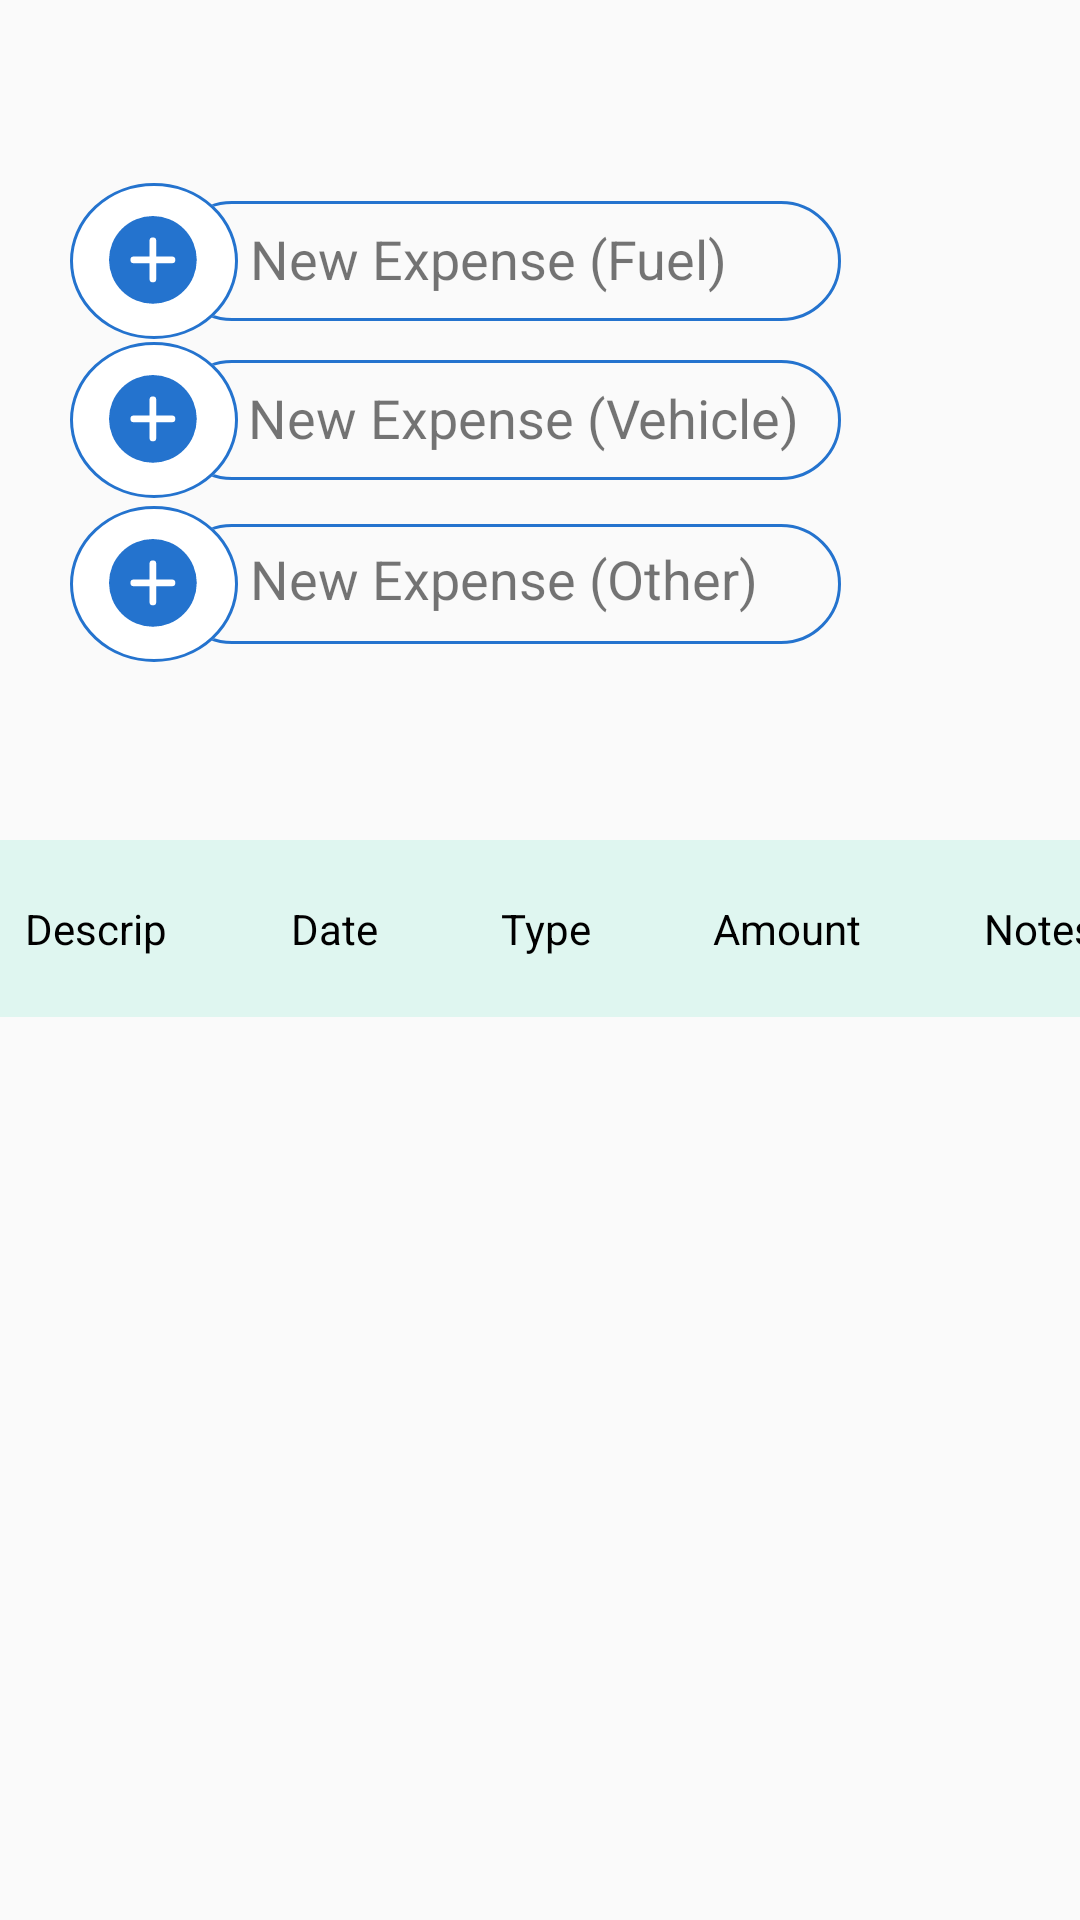

Android layout source for this screen:
<!-- AndroidManifest.xml: application theme AppTheme -->
<!-- res/layout/activity_expenses.xml -->
<?xml version="1.0" encoding="utf-8"?>
<androidx.constraintlayout.widget.ConstraintLayout xmlns:android="http://schemas.android.com/apk/res/android"
    xmlns:app="http://schemas.android.com/apk/res-auto"
    xmlns:tools="http://schemas.android.com/tools"
    android:layout_width="match_parent"
    android:layout_height="match_parent"
    tools:context=".Expenses">

    <ImageButton
        android:id="@+id/newexpensefuelbtn"
        android:layout_width="wrap_content"
        android:layout_height="wrap_content"
        android:background="@null"
        app:layout_constraintBottom_toBottomOf="parent"
        app:layout_constraintEnd_toEndOf="parent"
        app:layout_constraintHorizontal_bias="0.227"
        app:layout_constraintStart_toStartOf="parent"
        app:layout_constraintTop_toTopOf="parent"
        app:layout_constraintVertical_bias="0.104"
        app:srcCompat="@drawable/ic_new_icon"
        tools:ignore="VectorDrawableCompat" />

    <TextView
        android:id="@+id/newexpensefueltxt"
        android:layout_width="wrap_content"
        android:layout_height="wrap_content"
        android:text="New Expense (Fuel)"
        android:textSize="18sp"
        app:layout_constraintBottom_toBottomOf="@+id/newexpensefuelbtn"
        app:layout_constraintEnd_toEndOf="@+id/newexpensefuelbtn"
        app:layout_constraintHorizontal_bias="0.616"
        app:layout_constraintStart_toStartOf="@+id/newexpensefuelbtn"
        app:layout_constraintTop_toTopOf="@+id/newexpensefuelbtn"
        app:layout_constraintVertical_bias="0.464" />


    <ImageButton
        android:id="@+id/newexpenseotherbtn"
        android:layout_width="wrap_content"
        android:layout_height="wrap_content"
        android:background="@null"
        app:layout_constraintBottom_toBottomOf="parent"
        app:layout_constraintEnd_toEndOf="parent"
        app:layout_constraintHorizontal_bias="0.227"
        app:layout_constraintStart_toStartOf="parent"
        app:layout_constraintTop_toTopOf="parent"
        app:layout_constraintVertical_bias="0.287"
        app:srcCompat="@drawable/ic_new_icon"
        tools:ignore="VectorDrawableCompat" />

    <ImageButton
        android:id="@+id/newexpensevehiclebtn"
        android:layout_width="wrap_content"
        android:layout_height="wrap_content"
        android:background="@null"
        app:layout_constraintBottom_toBottomOf="parent"
        app:layout_constraintEnd_toEndOf="parent"
        app:layout_constraintHorizontal_bias="0.227"
        app:layout_constraintStart_toStartOf="parent"
        app:layout_constraintTop_toTopOf="parent"
        app:layout_constraintVertical_bias="0.194"
        app:srcCompat="@drawable/ic_new_icon"
        tools:ignore="VectorDrawableCompat" />

    <TextView
        android:id="@+id/newexpensevehicletxt"
        android:layout_width="wrap_content"
        android:layout_height="wrap_content"
        android:text="New Expense (Vehicle)"
        android:textSize="18sp"
        app:layout_constraintBottom_toBottomOf="@+id/newexpensevehiclebtn"
        app:layout_constraintEnd_toEndOf="@+id/newexpensevehiclebtn"
        app:layout_constraintHorizontal_bias="0.813"
        app:layout_constraintStart_toStartOf="@+id/newexpensevehiclebtn"
        app:layout_constraintTop_toTopOf="@+id/newexpensevehiclebtn"
        app:layout_constraintVertical_bias="0.464" />

    <TextView
        android:id="@+id/newexpenseothertxt"
        android:layout_width="wrap_content"
        android:layout_height="wrap_content"
        android:text="New Expense (Other)"
        android:textSize="18sp"
        app:layout_constraintBottom_toBottomOf="@+id/newexpenseotherbtn"
        app:layout_constraintEnd_toEndOf="@+id/newexpenseotherbtn"
        app:layout_constraintHorizontal_bias="0.685"
        app:layout_constraintStart_toStartOf="@+id/newexpenseotherbtn"
        app:layout_constraintTop_toTopOf="@+id/newexpenseotherbtn"
        app:layout_constraintVertical_bias="0.428" />


    <TableLayout
        android:layout_width="398dp"
        android:layout_height="360dp"
        app:layout_constraintBottom_toBottomOf="parent"
        app:layout_constraintEnd_toEndOf="parent"
        app:layout_constraintHorizontal_bias="0.333"
        app:layout_constraintStart_toStartOf="parent"
        app:layout_constraintTop_toTopOf="parent"
        app:layout_constraintVertical_bias="1.0">

        <TableRow
            android:id="@+id/tablerow1"
            android:layout_width="match_parent"
            android:layout_height="77dp"
            android:background="@android:color/holo_green_light"
            app:layout_constraintBottom_toBottomOf="parent"
            app:layout_constraintEnd_toEndOf="parent"
            app:layout_constraintHorizontal_bias="0.0"
            app:layout_constraintStart_toStartOf="parent"
            app:layout_constraintTop_toTopOf="parent"
            app:layout_constraintVertical_bias="0.465">

            <TextView
                android:id="@+id/expdescription"
                android:layout_height="match_parent"
                android:layout_weight="1"
                android:background="#dff6f0"
                android:gravity="center"
                android:padding="20dip"
                android:text="Descrip"
                android:textColor="#000000" />

            <TextView
                android:id="@+id/expdate"
                android:layout_height="match_parent"
                android:layout_weight="1"
                android:background="#dff6f0"
                android:gravity="center"
                android:padding="20dip"
                android:text="Date"
                android:textColor="#000000" />

            <TextView
                android:id="@+id/exptype"
                android:layout_weight="1"
                android:background="#dff6f0"
                android:gravity="center"
                android:padding="20dip"
                android:text="Type"
                android:textColor="#000000" />

            <TextView
                android:id="@+id/expamount"
                android:layout_height="match_parent"
                android:layout_weight="1"
                android:background="#dff6f0"
                android:gravity="center"
                android:padding="20dip"
                android:text="Amount"
                android:textColor="#000000" />

            <TextView
                android:id="@+id/expnotes"
                android:layout_height="match_parent"
                android:layout_weight="1"
                android:background="#dff6f0"
                android:gravity="center"
                android:padding="20dip"
                android:text="Notes"
                android:textColor="#000000" />
        </TableRow>
    </TableLayout>


</androidx.constraintlayout.widget.ConstraintLayout>
<!-- resources referenced by this layout -->
<resources>
  <!-- drawable ic_new_icon (drawable) -->
  <vector xmlns:android="http://schemas.android.com/apk/res/android"
      android:width="257dp"
      android:height="52dp"
      android:viewportWidth="257"
      android:viewportHeight="52">
    <path
        android:pathData="M54,6.5L237,6.5A19.5,19.5 0,0 1,256.5 26L256.5,26A19.5,19.5 0,0 1,237 45.5L54,45.5A19.5,19.5 0,0 1,34.5 26L34.5,26A19.5,19.5 0,0 1,54 6.5z"
        android:strokeWidth="1"
        android:fillColor="#00000000"
        android:strokeColor="#2473ce"/>
    <path
        android:pathData="M0,26a28,26 0,1 0,56 0a28,26 0,1 0,-56 0z"
        android:strokeWidth="1"
        android:fillColor="#fff"
        android:strokeColor="#00000000"/>
    <path
        android:pathData="M0.5,26a27.5,25.5 0,1 0,55 0a27.5,25.5 0,1 0,-55 0z"
        android:strokeWidth="1"
        android:fillColor="#00000000"
        android:strokeColor="#2473ce"/>
    <path
        android:pathData="M27.625,11A14.625,14.625 0,1 0,42.25 25.625,14.623 14.623,0 0,0 27.625,11ZM33.988,26.75L28.75,26.75v5.238a1.125,1.125 0,0 1,-2.25 0L26.5,26.75L21.262,26.75a1.125,1.125 0,0 1,0 -2.25h5.238L26.5,19.262a1.125,1.125 0,0 1,2.25 0v5.238h5.238a1.125,1.125 0,0 1,0 2.25Z"
        android:fillColor="#2473ce"/>
  </vector>
  <style name="AppTheme" parent="Theme.AppCompat.Light.DarkActionBar">
          
          <item name="colorPrimary">#0050AC</item>
          <item name="colorPrimaryDark">#83BCFE</item>
          <item name="colorAccent">@color/colorAccent</item>
      </style>
  <!-- not gathered from this repository: default colours our renderer supplied (Android Studio template values) -->
  <color name="colorAccent">#FF03DAC5</color>
</resources>
